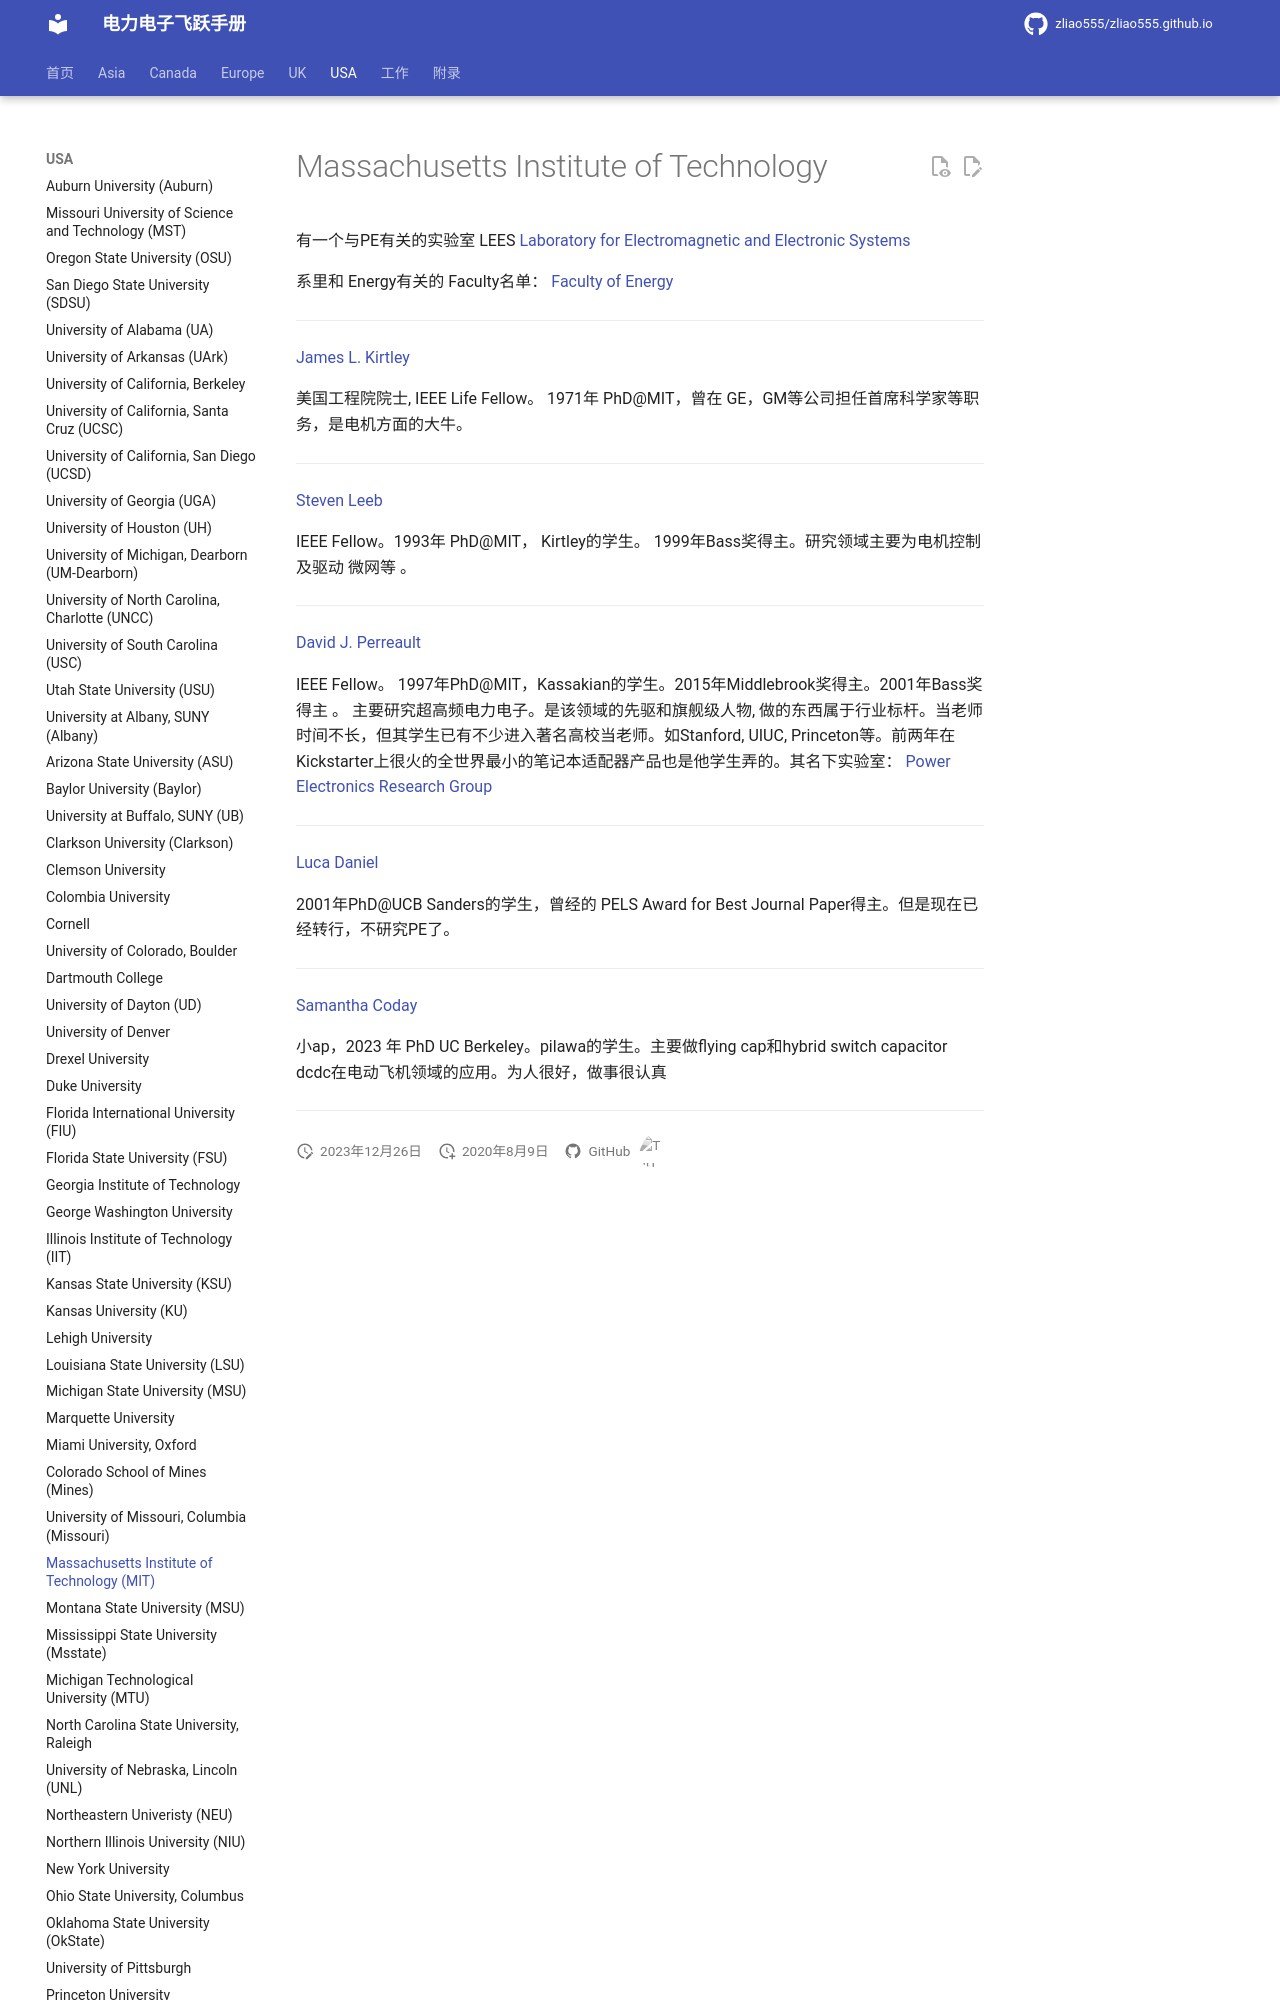

repository: zliao555/zliao555.github.io · page: USA/mit/index.html · generator: mkdocs

---
layout: page
title: Massachusetts Institute of Technology (MIT)
permalink: /flying-brochure/mit
---
# Massachusetts Institute of Technology

有一个与PE有关的实验室 LEES
[Laboratory for Electromagnetic and Electronic Systems](https://www.rle.mit.edu/lees/) 

系里和 Energy有关的 Faculty名单：
[Faculty of Energy](http://www.eecs.mit.edu/people/faculty-advisors/12)

---

[James L. Kirtley](http://web.mit.edu/kirtley/www/)

美国工程院院士, IEEE Life Fellow。 1971年 PhD@MIT，曾在
GE，GM等公司担任首席科学家等职务，是电机方面的大牛。

---

[Steven Leeb](http://meche.mit.edu/people/faculty/SBLEEB@MIT.EDU)

IEEE Fellow。1993年 PhD@MIT， Kirtley的学生。 1999年Bass奖得主。研究领域主要为电机控制及驱动 微网等 。

---

[David J. Perreault](https://www.rle.mit.edu/people/directory/david-perreault/)
